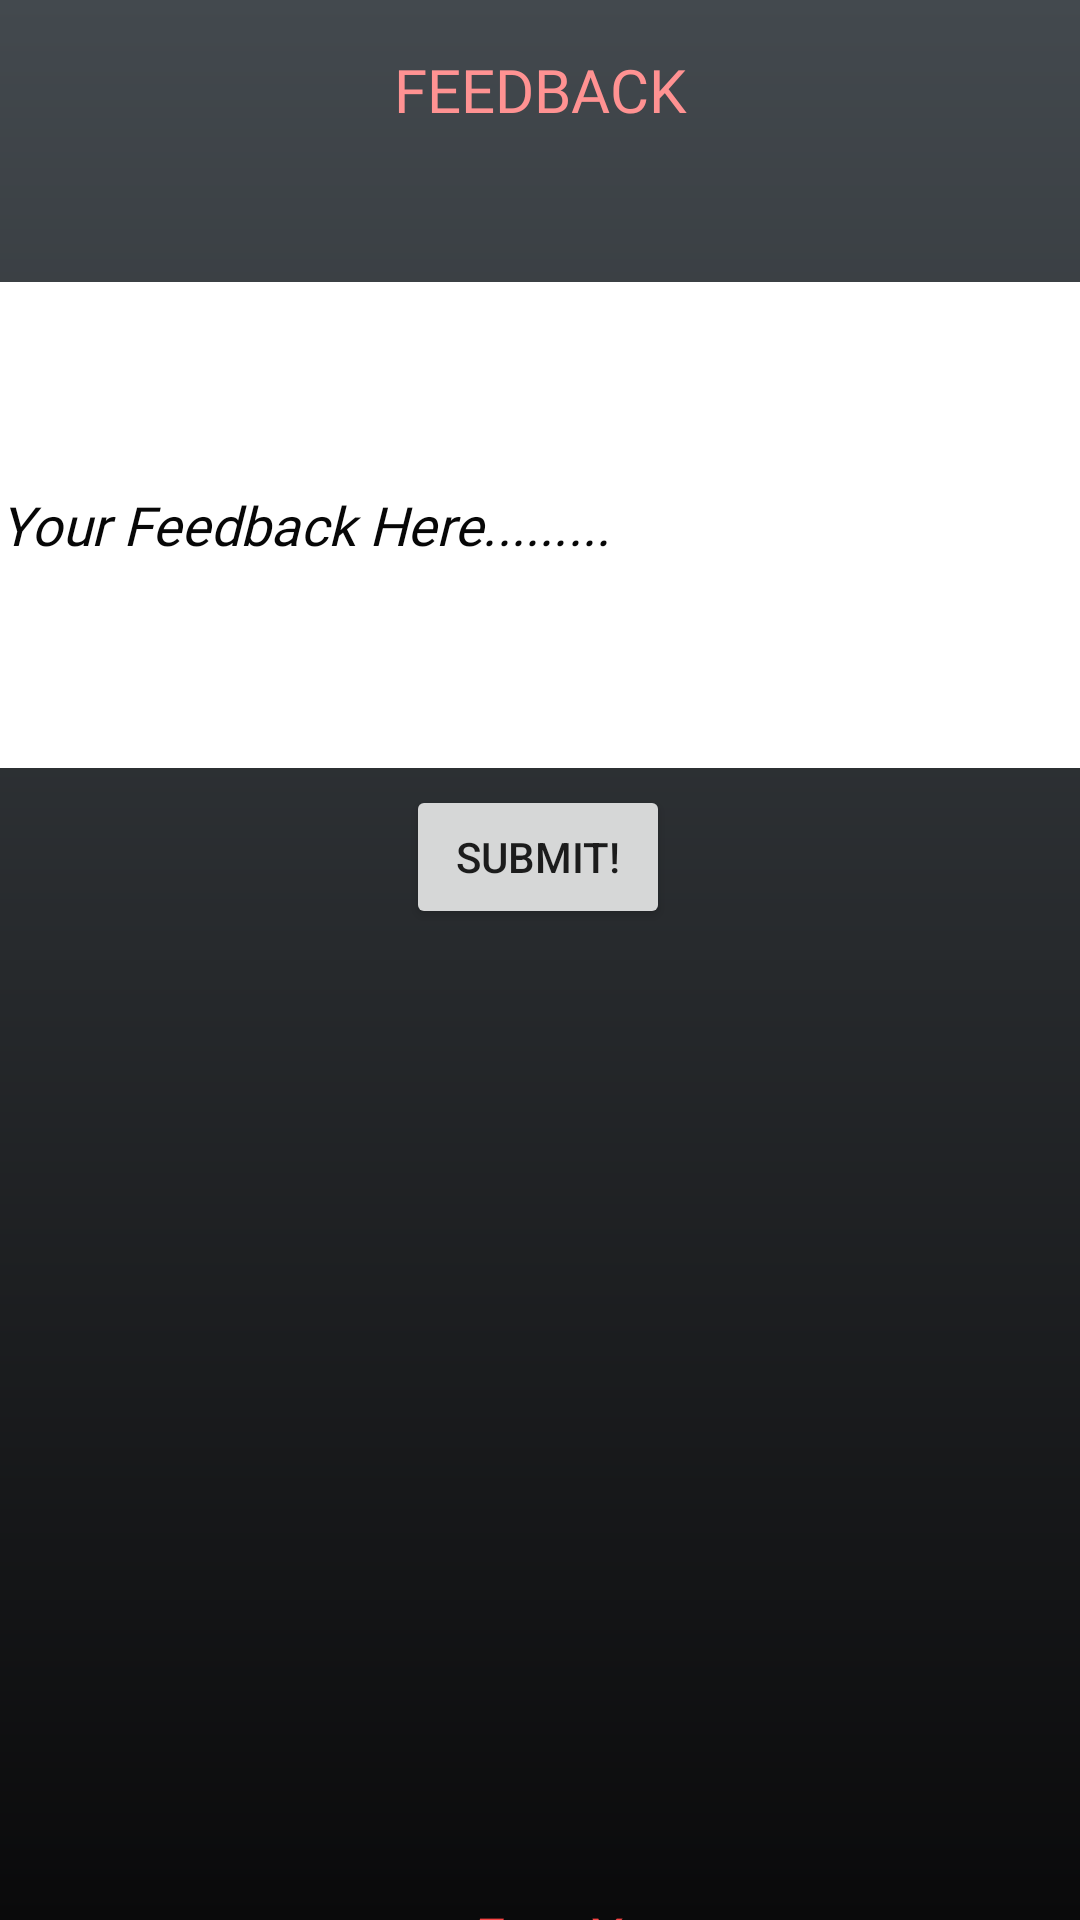

The Android layout XML behind this screen, and the referenced resources:
<!-- AndroidManifest.xml: application theme Theme.FaceX -->
<!-- res/layout/fragment_settings.xml -->
<?xml version="1.0" encoding="utf-8"?>
<RelativeLayout xmlns:android="http://schemas.android.com/apk/res/android"
    xmlns:app="http://schemas.android.com/apk/res-auto"
    xmlns:tools="http://schemas.android.com/tools"
    android:layout_width="match_parent"
    android:layout_height="match_parent"
    android:background="@drawable/background_color"
    tools:context=".SettingsFragment">

    <EditText
        android:id="@+id/feedbackEdit"
        android:layout_width="match_parent"
        android:layout_height="162dp"
        android:layout_below="@+id/textView10"
        android:layout_alignParentEnd="true"
        android:layout_marginTop="34dp"
        android:layout_marginEnd="0dp"
        android:background="@color/white"
        android:fontFamily="@font/audiowide"
        android:hint="Your Feedback Here........."
        android:inputType="text"
        android:textColor="@color/purple_200"
        android:textColorHint="#070707"
        android:textIsSelectable="false"
        android:textStyle="italic" />

    <TextView
        android:id="@+id/textView16"
        android:layout_width="match_parent"
        android:layout_height="94dp"
        android:layout_below="@+id/textView8"
        android:layout_marginTop="633dp"
        android:fontFamily="@font/audiowide"
        android:gravity="center"
        android:text="FaceX"
        android:textColor="@color/purple_500"
        android:textIsSelectable="false"
        android:textSize="18sp"
        android:textStyle="italic" />

    <TextView
        android:id="@+id/textView10"
        android:layout_width="match_parent"
        android:layout_height="60dp"
        android:layout_alignParentTop="true"
        android:layout_marginTop="0dp"
        android:fontFamily="@font/audiowide"
        android:gravity="center"
        android:text="Feedback"
        android:textAllCaps="true"
        android:textColor="#FF9292"
        android:textSize="20sp" />

    <androidx.constraintlayout.widget.ConstraintLayout
        android:layout_width="match_parent"
        android:layout_height="737dp">

        <Button
            android:id="@+id/submitBtn"
            android:layout_width="wrap_content"
            android:layout_height="wrap_content"
            android:text="SUBMIT!"
            app:layout_constraintBottom_toBottomOf="parent"
            app:layout_constraintEnd_toEndOf="parent"
            app:layout_constraintHorizontal_bias="0.498"
            app:layout_constraintStart_toStartOf="parent"
            app:layout_constraintTop_toTopOf="parent"
            app:layout_constraintVertical_bias="0.442"
            tools:layout_conversion_absoluteHeight="48dp"
            tools:layout_conversion_absoluteWidth="88dp" />
    </androidx.constraintlayout.widget.ConstraintLayout>

</RelativeLayout>
<!-- resources referenced by this layout -->
<resources>
  <color name="purple_200">#F84545</color>
  <color name="purple_500">#F84545</color>
  <color name="white">#FFFFFFFF</color>
  <!-- drawable background_color (drawable) -->
  <?xml version="1.0" encoding="utf-8"?>
  <shape xmlns:android="http://schemas.android.com/apk/res/android" android:shape="rectangle">
      <gradient
          android:startColor="#43494E"
          android:endColor="#0A0A0B"
          android:angle="-270"/>
      <corners android:radius="0dp"/>
  </shape>
  <style name="Theme.FaceX" parent="Theme.MaterialComponents.DayNight.NoActionBar">
          
          <item name="colorPrimary">@color/purple_500</item>
          <item name="colorPrimaryVariant">@color/purple_700</item>
          <item name="colorOnPrimary">@color/white</item>
          
          <item name="colorSecondary">@color/teal_200</item>
          <item name="colorSecondaryVariant">@color/teal_700</item>
          <item name="colorOnSecondary">@color/black</item>
          
          <item name="android:statusBarColor" tools:targetApi="l">?attr/colorPrimaryVariant</item>
          
      </style>
  <color name="purple_700">#434343</color>
  <color name="teal_200">#FF03DAC5</color>
  <color name="teal_700">#FF018786</color>
  <color name="black">#FF000000</color>
</resources>
